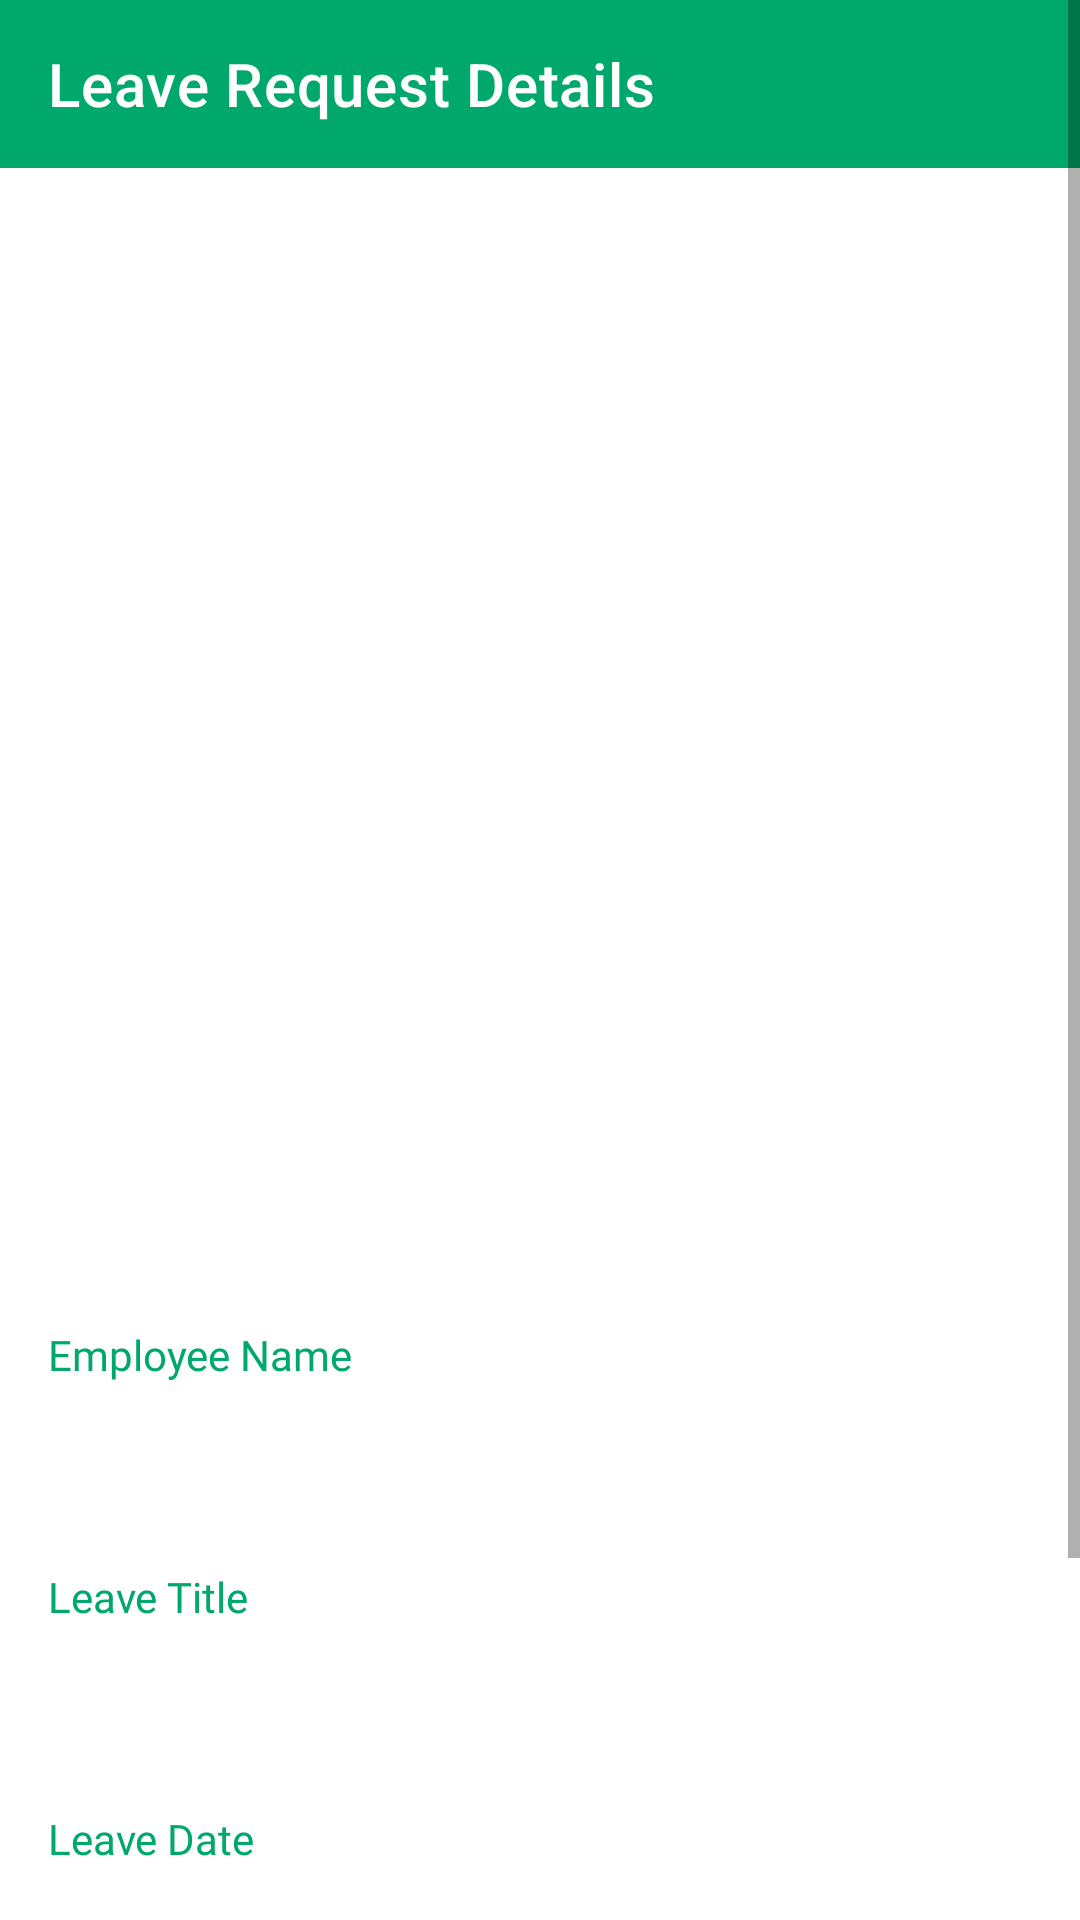

Produce the Android XML layout that renders to this screen, including the resource entries it uses.
<!-- AndroidManifest.xml: application theme Theme.AttendyApplication -->
<!-- res/layout/activity_leave_details.xml -->
<?xml version="1.0" encoding="utf-8"?>
<layout xmlns:app="http://schemas.android.com/apk/res-auto"
    xmlns:tools="http://schemas.android.com/tools"
    xmlns:android="http://schemas.android.com/apk/res/android">

    <ScrollView

        android:layout_width="match_parent"
        android:layout_height="match_parent">
        <LinearLayout
            xmlns:android="http://schemas.android.com/apk/res/android"
            android:layout_width="match_parent"
            android:layout_height="match_parent"
            android:orientation="vertical"
            tools:context=".ui.admin.LeaveDetailsActivity">

            <androidx.appcompat.widget.Toolbar
                android:id="@+id/toolbar2"
                android:layout_width="match_parent"
                android:layout_height="wrap_content"
                app:title="Leave Request Details"
                android:theme="@style/ToolbarTheme"
                android:background="@color/green"
                app:layout_constraintEnd_toEndOf="parent"
                app:layout_constraintStart_toStartOf="parent"
                app:layout_constraintTop_toTopOf="parent" />

            <ImageView
                android:id="@+id/img"
                android:layout_width="match_parent"
                android:layout_height="350dp"
                android:layout_marginTop="12dp"
                android:layout_marginHorizontal="22sp"
                android:src="@drawable/imageplaceholder"
                app:layout_constraintEnd_toEndOf="parent"
                app:layout_constraintHorizontal_bias="0.0"
                app:layout_constraintStart_toStartOf="parent"
                app:layout_constraintTop_toBottomOf="@+id/toolbar2" />

            <TextView
                android:layout_width="wrap_content"
                android:layout_height="wrap_content"
                android:layout_marginStart="16dp"
                android:layout_marginTop="24dp"
                android:fontFamily="@font/poppins_medium"
                android:text="Employee Name"
                android:textColor="@color/green"
                app:layout_constraintStart_toStartOf="parent"
                app:layout_constraintTop_toBottomOf="@+id/toolbar" />

            <TextView
                android:id="@+id/name"
                android:layout_width="match_parent"
                android:layout_marginTop="12dp"

                android:textSize="19sp"
                android:layout_marginHorizontal="12sp"
                android:layout_height="wrap_content"
                app:layout_constraintEnd_toEndOf="parent"
                app:layout_constraintStart_toStartOf="parent"
                app:layout_constraintTop_toBottomOf="@+id/textView4" />

            <TextView
                android:layout_width="wrap_content"
                android:layout_height="wrap_content"
                android:layout_marginStart="16dp"
                android:layout_marginTop="24dp"
                android:fontFamily="@font/poppins_medium"
                android:text="Leave Title"
                android:textColor="@color/green"
                app:layout_constraintStart_toStartOf="parent"
                app:layout_constraintTop_toBottomOf="@+id/toolbar" />

            <TextView
                android:id="@+id/leaveTitle"
                android:layout_width="match_parent"
                android:layout_marginTop="12dp"
                android:layout_marginHorizontal="12sp"
                android:textSize="19sp"
                android:layout_height="wrap_content"
                app:layout_constraintEnd_toEndOf="parent"
                app:layout_constraintStart_toStartOf="parent"
                app:layout_constraintTop_toBottomOf="@+id/textView4" />

            <TextView
                android:layout_width="wrap_content"
                android:layout_height="wrap_content"
                android:layout_marginStart="16dp"
                android:layout_marginTop="24dp"
                android:fontFamily="@font/poppins_medium"
                android:text="Leave Date"
                android:textColor="@color/green"
                app:layout_constraintStart_toStartOf="parent"
                app:layout_constraintTop_toBottomOf="@+id/toolbar" />

            <TextView
                android:id="@+id/leaveDate"
                android:layout_width="match_parent"
                android:layout_marginTop="12dp"
                android:layout_marginHorizontal="12sp"
                android:layout_height="wrap_content"
                android:textSize="19sp"
                app:layout_constraintEnd_toEndOf="parent"
                app:layout_constraintStart_toStartOf="parent"
                app:layout_constraintTop_toBottomOf="@+id/textView4" />


            <TextView
                android:layout_width="wrap_content"
                android:layout_height="wrap_content"
                android:layout_marginStart="16dp"
                android:layout_marginTop="24dp"
                android:fontFamily="@font/poppins_medium"
                android:text="Leave Reason"
                android:textColor="@color/green"
                app:layout_constraintStart_toStartOf="parent"
                app:layout_constraintTop_toBottomOf="@+id/toolbar" />

            <TextView
                android:id="@+id/leaveReason"
                android:layout_width="match_parent"
                android:layout_marginTop="12dp"
                android:textSize="19sp"
                android:layout_marginHorizontal="12sp"
                android:layout_height="wrap_content"
                app:layout_constraintEnd_toEndOf="parent"
                app:layout_constraintStart_toStartOf="parent"
                app:layout_constraintTop_toBottomOf="@+id/textView4" />


            <LinearLayout
                android:layout_width="match_parent"
                android:layout_height="wrap_content">
                <Button
                    android:id="@+id/accept"
                    android:text="Accept"
                    android:layout_marginLeft="12dp"
                    android:layout_marginRight="6dp"
                    android:layout_width="0dp"
                    android:layout_weight="1"
                    android:layout_height="wrap_content"/>
                <Button
                    android:id="@+id/decline"
                    android:text="Decline"
                    android:backgroundTint="@android:color/holo_red_dark"
                    android:layout_width="0dp"
                    android:layout_marginLeft="6dp"
                    android:layout_marginRight="12dp"
                    android:layout_weight="1"
                    android:layout_height="wrap_content"/>
            </LinearLayout>

        </LinearLayout>
    </ScrollView>




</layout>
<!-- resources referenced by this layout -->
<resources>
  <color name="green">#00a86b</color>
  <style name="ToolbarTheme" parent="ThemeOverlay.MaterialComponents.Toolbar.Primary">
          <item name="colorOnPrimary">@color/white</item>
          <item name="android:windowActionBarOverlay">true</item>
          
          <item name="windowActionBarOverlay">true</item>
          <item name="android:textColorPrimary">@color/white</item>
      </style>
  <style name="Theme.AttendyApplication" parent="Theme.MaterialComponents.DayNight.NoActionBar">
          
          <item name="colorPrimary">#00A86B</item>  //primary color for toolbar
          <item name="colorPrimaryVariant">#016541</item>  //where battery is displayed
          <item name="colorOnPrimary">@color/white</item>  //for texts
          
          <item name="colorSecondary">@color/teal_200</item>
          <item name="colorSecondaryVariant">@color/teal_700</item>
          <item name="colorOnSecondary">@color/black</item>
          
          <item name="android:statusBarColor" tools:targetApi="l">?attr/colorPrimaryVariant</item>
          
      </style>
  <color name="white">#FFFFFFFF</color>
  <color name="teal_200">#FF03DAC5</color>
  <color name="teal_700">#FF018786</color>
  <color name="black">#FF000000</color>
</resources>
